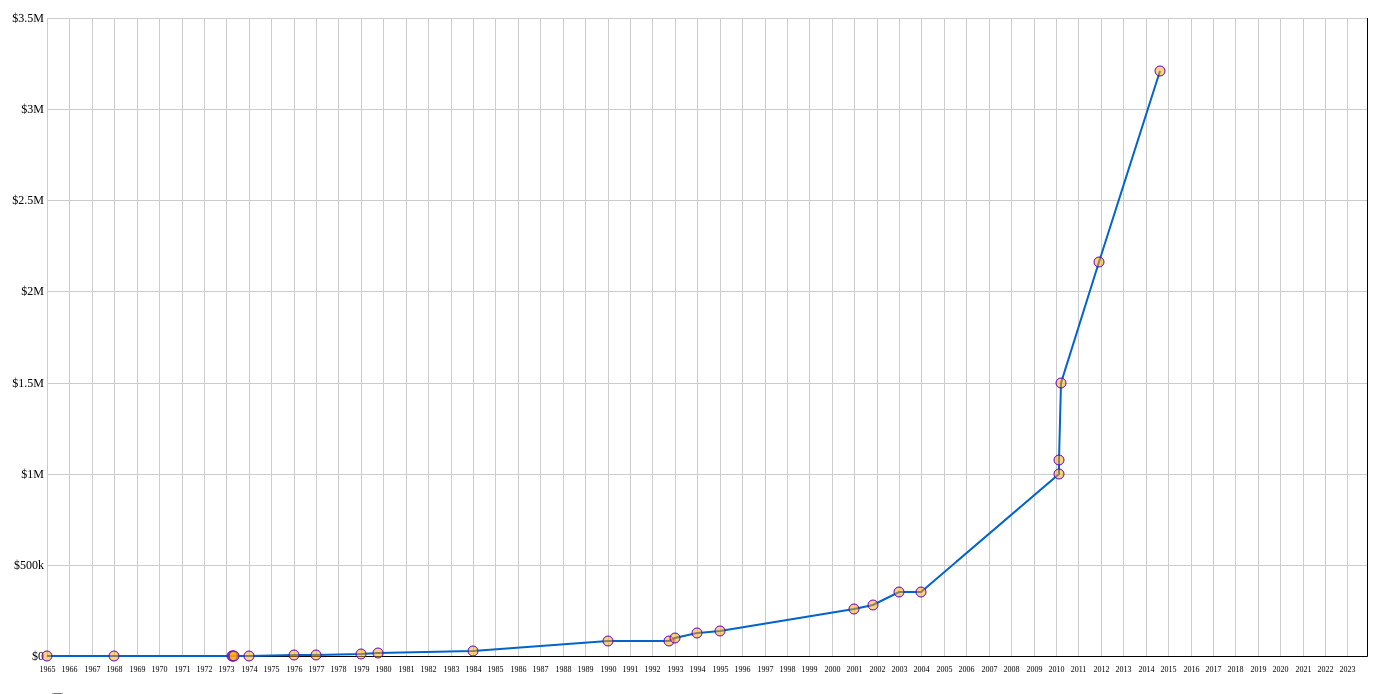
D3 v5 page, settled after 480 driven frames (8 s of simulated time); the page loaded 1 data file(s).


// ── _assets/js/comics.js
const margin = {
  'top': 100,
  'right': 20,
  'bottom': 30,
  'left': 100
};
const width = 1440;
const height = 768;
const yMargin = margin.top + margin.bottom;
const xMargin = margin.right + margin.left;

const svg = d3.select('#target')
  .append('svg')
  .attr('width', width)
  .attr('height', height);

const g = svg.append('g')
  .attr('transform', `translate(${margin.left},${margin.top})`);
const radius = 5;
const parseTime = d3.timeParse('%Y-%m-%d');

const tooltip = d3.select('body')
  .append('div')
  .attr('class', 'tooltip bs-tooltip-right')
  .style('opacity', 0);
tooltip.html(`
  <div class="arrow"></div>
  <div class="tooltip-inner">
  </div>`);
const inflationTooltip = d3.select('body')
  .append('div')
  .attr('class', 'tooltip bs-tooltip-right inflation')
  .style('opacity', 0);
inflationTooltip.html(`
  <div class="arrow"></div>
  <div class="tooltip-inner">
  </div>`);

const list = d3.select('#data')
  .append('ul').attr('class','list-group');

const x = d3.scaleTime()
  .rangeRound([0, width - xMargin]);

const y = d3.scaleLinear()
  .rangeRound([height - yMargin, 0]);


const line = d3.line()
  .x((d)=> {
    return x(d.date);
  })
  .y((d)=> {
    return y(d.price);
  });

const inflationLine = d3.line()
  .x((d)=> {
    return x(d.date);
  })
  .y((d)=> {
    return y(d.inflationAdjustedPrice);
  });

d3.json('data/books.json').then((data) => {
  const sales = data.sales.sort((d1, d2) => moment.utc(d1.date).diff(moment.utc(d2.date)));

  sales.forEach((d) => {
    d.date = parseTime(d.date);
    d.price = parseInt(d.price);
    const year = parseInt(moment(d.date).format('YYYY'));
    d.inflationAdjustedPrice = inflation({'amount': d.price, 'year': year});
  });

  x.domain([
    d3.min(sales, (d) => {
      return moment(d.date).startOf('year').toDate();
    }), moment().toDate()]);
  y.domain([0, d3.max(sales, (d) => {
    return Math.ceil(d.price / 500000) * 500000;
  })]);
  const years = parseInt(moment().format('YYYY')) - parseInt(moment(x.domain()[0]).format('YYYY'));

  let axis = g.append('g')
    .attr('class', 'axis');

  axis.append('g')
    .attr('class', 'y axis')
    .call(d3.axisLeft(y)
      .tickSize(-(width - xMargin)).tickFormat(d3.format('($~s')));
  axis.append('g')
    .attr('class', 'x axis')
    .attr('transform', `translate(0, ${height - yMargin})`)
    .call(d3.axisBottom(x).ticks(years).tickSize(-(height - yMargin)).tickPadding(10));

  let paths = g.append('g')
    .attr('class', 'paths');

  paths.append('path')
    .data([sales])
    .attr('class', 'line nominal')
    .attr('d', line);

  paths.append('path')
    .data([sales])
    .attr('class', 'inflation line')
    .attr('d', inflationLine);

  let dots = g.append('g')
    .attr('class', 'dots');

  dots.selectAll('.dot')
    .data(sales)
    .enter()
    .append('circle')
    .attr('class', 'dot nominal')
    .attr('cx',  (d)=> {
      return x(d.date);
    })
    .attr('cy',  (d)=> {
      return y(d.price);
    })
    .attr('r', radius)
    .on('mouseout', (d)=> {
      tooltip.style('opacity', 0);
    })
    .on('mouseover', (data)=> {
      tooltip.style('opacity', 1);
      tooltip.style('left', (d3.event.pageX + radius) + 'px')
        .style('top', (d3.event.pageY) + 'px');
      tooltip.select('.tooltip-inner')
        .text((d)=> {
          return `${data.title} #${data.issue} ${data.grade}  ${data.price.toLocaleString('us-EN', {style: 'currency', currency: 'USD'})}`;
        });
    });
  dots.selectAll('.inflation dot')
    .data(sales)
    .enter().append('circle')
    .attr('class', 'inflation dot')
    .attr('cx',(d)=> {
      return x(d.date);
    })
    .attr('cy',(d)=> {
      return y(d.inflationAdjustedPrice);
    })
    .attr('r', radius)
    .on('mouseout', ()=> {
      inflationTooltip.style('opacity', 0);
    })
    .on('mouseover', (data)=> {
      inflationTooltip.style('opacity', 1);
      inflationTooltip.style('left', (d3.event.pageX + radius) + 'px')
        .style('top', (d3.event.pageY) + 'px');
      inflationTooltip.select('.tooltip-inner')
        .text(()=> {
          return `${data.title} #${data.issue} ${data.grade}  ${data.inflationAdjustedPrice.toLocaleString('us-EN', {style: 'currency', currency: 'USD'})} (inflation adj.)`;
        });
    });
  list.selectAll('li')
    .data(sales)
    .enter()
    .append('li')
    .attr('class','list-group-item')
    .text((d)=>{
      let soldBy = ' ';
      let soldTo = ' ';
      let note = ' ';
      let date;
      if (d.seller !== '') {
        if (d.seller === 'unknown') {
          soldBy = ' by an unknown seller ';
        } else {
          soldBy = ` sold by ${d.seller} `;
        }
      }
      if (d.buyer !== '') {
        soldTo = ` to ${d.buyer} `;
      }
      if (d.note !== '') {
        note = ` (${d.note}) `;
      }
      if (d.goodDate) {
        date = `in ${moment(d.date).format('MMMM of YYYY')}`;
      } else {
        date = `sometime in ${moment(d.date).format('YYYY')}`;
      }
      return `${d.title} #${d.issue}${note}${soldBy} for ${d.price.toLocaleString('us-EN', {style: 'currency', currency: 'USD'})} (${d.inflationAdjustedPrice.toLocaleString('us-EN', {style: 'currency', currency: 'USD'})})${soldTo} ${date}`;
    });

});

document.getElementById('inflationValue').addEventListener('change', () => {
  document.getElementById('target').classList.toggle('inflation');
});
document.getElementById('nominalValue').addEventListener('change', () => {
  document.getElementById('target').classList.toggle('nominal');
});
// ── _assets/js/inflation.js
//https://inflationdata.com/Inflation/Consumer_Price_Index/HistoricalCPI.aspx?reloaded=true

const data = [{
  "Year": 1913,
  "Jan": 9.8,
  "Feb": 9.8,
  "Mar": 9.8,
  "Apr": 9.8,
  "May": 9.7,
  "Jun": 9.8,
  "Jul": 9.9,
  "Aug": 9.9,
  "Sep": 10,
  "Oct": 10,
  "Nov": 10.1,
  "Dec": 10,
  "Annual": 9.9,
  "HALF1": "",
  "HALF2": ""
},
{
  "Year": 1914,
  "Jan": 10,
  "Feb": 9.9,
  "Mar": 9.9,
  "Apr": 9.8,
  "May": 9.9,
  "Jun": 9.9,
  "Jul": 10,
  "Aug": 10.2,
  "Sep": 10.2,
  "Oct": 10.1,
  "Nov": 10.2,
  "Dec": 10.1,
  "Annual": 10,
  "HALF1": "",
  "HALF2": ""
},
{
  "Year": 1915,
  "Jan": 10.1,
  "Feb": 10,
  "Mar": 9.9,
  "Apr": 10,
  "May": 10.1,
  "Jun": 10.1,
  "Jul": 10.1,
  "Aug": 10.1,
  "Sep": 10.1,
  "Oct": 10.2,
  "Nov": 10.3,
  "Dec": 10.3,
  "Annual": 10.1,
  "HALF1": "",
  "HALF2": ""
},
{
  "Year": 1916,
  "Jan": 10.4,
  "Feb": 10.4,
  "Mar": 10.5,
  "Apr": 10.6,
  "May": 10.7,
  "Jun": 10.8,
  "Jul": 10.8,
  "Aug": 10.9,
  "Sep": 11.1,
  "Oct": 11.3,
  "Nov": 11.5,
  "Dec": 11.6,
  "Annual": 10.9,
  "HALF1": "",
  "HALF2": ""
},
{
  "Year": 1917,
  "Jan": 11.7,
  "Feb": 12,
  "Mar": 12,
  "Apr": 12.6,
  "May": 12.8,
  "Jun": 13,
  "Jul": 12.8,
  "Aug": 13,
  "Sep": 13.3,
  "Oct": 13.5,
  "Nov": 13.5,
  "Dec": 13.7,
  "Annual": 12.8,
  "HALF1": "",
  "HALF2": ""
},
{
  "Year": 1918,
  "Jan": 14,
  "Feb": 14.1,
  "Mar": 14,
  "Apr": 14.2,
  "May": 14.5,
  "Jun": 14.7,
  "Jul": 15.1,
  "Aug": 15.4,
  "Sep": 15.7,
  "Oct": 16,
  "Nov": 16.3,
  "Dec": 16.5,
  "Annual": 15.1,
  "HALF1": "",
  "HALF2": ""
},
{
  "Year": 1919,
  "Jan": 16.5,
  "Feb": 16.2,
  "Mar": 16.4,
  "Apr": 16.7,
  "May": 16.9,
  "Jun": 16.9,
  "Jul": 17.4,
  "Aug": 17.7,
  "Sep": 17.8,
  "Oct": 18.1,
  "Nov": 18.5,
  "Dec": 18.9,
  "Annual": 17.3,
  "HALF1": "",
  "HALF2": ""
},
{
  "Year": 1920,
  "Jan": 19.3,
  "Feb": 19.5,
  "Mar": 19.7,
  "Apr": 20.3,
  "May": 20.6,
  "Jun": 20.9,
  "Jul": 20.8,
  "Aug": 20.3,
  "Sep": 20,
  "Oct": 19.9,
  "Nov": 19.8,
  "Dec": 19.4,
  "Annual": 20,
  "HALF1": "",
  "HALF2": ""
},
{
  "Year": 1921,
  "Jan": 19,
  "Feb": 18.4,
  "Mar": 18.3,
  "Apr": 18.1,
  "May": 17.7,
  "Jun": 17.6,
  "Jul": 17.7,
  "Aug": 17.7,
  "Sep": 17.5,
  "Oct": 17.5,
  "Nov": 17.4,
  "Dec": 17.3,
  "Annual": 17.9,
  "HALF1": "",
  "HALF2": ""
},
{
  "Year": 1922,
  "Jan": 16.9,
  "Feb": 16.9,
  "Mar": 16.7,
  "Apr": 16.7,
  "May": 16.7,
  "Jun": 16.7,
  "Jul": 16.8,
  "Aug": 16.6,
  "Sep": 16.6,
  "Oct": 16.7,
  "Nov": 16.8,
  "Dec": 16.9,
  "Annual": 16.8,
  "HALF1": "",
  "HALF2": ""
},
{
  "Year": 1923,
  "Jan": 16.8,
  "Feb": 16.8,
  "Mar": 16.8,
  "Apr": 16.9,
  "May": 16.9,
  "Jun": 17,
  "Jul": 17.2,
  "Aug": 17.1,
  "Sep": 17.2,
  "Oct": 17.3,
  "Nov": 17.3,
  "Dec": 17.3,
  "Annual": 17.1,
  "HALF1": "",
  "HALF2": ""
},
{
  "Year": 1924,
  "Jan": 17.3,
  "Feb": 17.2,
  "Mar": 17.1,
  "Apr": 17,
  "May": 17,
  "Jun": 17,
  "Jul": 17.1,
  "Aug": 17,
  "Sep": 17.1,
  "Oct": 17.2,
  "Nov": 17.2,
  "Dec": 17.3,
  "Annual": 17.1,
  "HALF1": "",
  "HALF2": ""
},
{
  "Year": 1925,
  "Jan": 17.3,
  "Feb": 17.2,
  "Mar": 17.3,
  "Apr": 17.2,
  "May": 17.3,
  "Jun": 17.5,
  "Jul": 17.7,
  "Aug": 17.7,
  "Sep": 17.7,
  "Oct": 17.7,
  "Nov": 18,
  "Dec": 17.9,
  "Annual": 17.5,
  "HALF1": "",
  "HALF2": ""
},
{
  "Year": 1926,
  "Jan": 17.9,
  "Feb": 17.9,
  "Mar": 17.8,
  "Apr": 17.9,
  "May": 17.8,
  "Jun": 17.7,
  "Jul": 17.5,
  "Aug": 17.4,
  "Sep": 17.5,
  "Oct": 17.6,
  "Nov": 17.7,
  "Dec": 17.7,
  "Annual": 17.7,
  "HALF1": "",
  "HALF2": ""
},
{
  "Year": 1927,
  "Jan": 17.5,
  "Feb": 17.4,
  "Mar": 17.3,
  "Apr": 17.3,
  "May": 17.4,
  "Jun": 17.6,
  "Jul": 17.3,
  "Aug": 17.2,
  "Sep": 17.3,
  "Oct": 17.4,
  "Nov": 17.3,
  "Dec": 17.3,
  "Annual": 17.4,
  "HALF1": "",
  "HALF2": ""
},
{
  "Year": 1928,
  "Jan": 17.3,
  "Feb": 17.1,
  "Mar": 17.1,
  "Apr": 17.1,
  "May": 17.2,
  "Jun": 17.1,
  "Jul": 17.1,
  "Aug": 17.1,
  "Sep": 17.3,
  "Oct": 17.2,
  "Nov": 17.2,
  "Dec": 17.1,
  "Annual": 17.1,
  "HALF1": "",
  "HALF2": ""
},
{
  "Year": 1929,
  "Jan": 17.1,
  "Feb": 17.1,
  "Mar": 17,
  "Apr": 16.9,
  "May": 17,
  "Jun": 17.1,
  "Jul": 17.3,
  "Aug": 17.3,
  "Sep": 17.3,
  "Oct": 17.3,
  "Nov": 17.3,
  "Dec": 17.2,
  "Annual": 17.1,
  "HALF1": "",
  "HALF2": ""
},
{
  "Year": 1930,
  "Jan": 17.1,
  "Feb": 17,
  "Mar": 16.9,
  "Apr": 17,
  "May": 16.9,
  "Jun": 16.8,
  "Jul": 16.6,
  "Aug": 16.5,
  "Sep": 16.6,
  "Oct": 16.5,
  "Nov": 16.4,
  "Dec": 16.1,
  "Annual": 16.7,
  "HALF1": "",
  "HALF2": ""
},
{
  "Year": 1931,
  "Jan": 15.9,
  "Feb": 15.7,
  "Mar": 15.6,
  "Apr": 15.5,
  "May": 15.3,
  "Jun": 15.1,
  "Jul": 15.1,
  "Aug": 15.1,
  "Sep": 15,
  "Oct": 14.9,
  "Nov": 14.7,
  "Dec": 14.6,
  "Annual": 15.2,
  "HALF1": "",
  "HALF2": ""
},
{
  "Year": 1932,
  "Jan": 14.3,
  "Feb": 14.1,
  "Mar": 14,
  "Apr": 13.9,
  "May": 13.7,
  "Jun": 13.6,
  "Jul": 13.6,
  "Aug": 13.5,
  "Sep": 13.4,
  "Oct": 13.3,
  "Nov": 13.2,
  "Dec": 13.1,
  "Annual": 13.7,
  "HALF1": "",
  "HALF2": ""
},
{
  "Year": 1933,
  "Jan": 12.9,
  "Feb": 12.7,
  "Mar": 12.6,
  "Apr": 12.6,
  "May": 12.6,
  "Jun": 12.7,
  "Jul": 13.1,
  "Aug": 13.2,
  "Sep": 13.2,
  "Oct": 13.2,
  "Nov": 13.2,
  "Dec": 13.2,
  "Annual": 13,
  "HALF1": "",
  "HALF2": ""
},
{
  "Year": 1934,
  "Jan": 13.2,
  "Feb": 13.3,
  "Mar": 13.3,
  "Apr": 13.3,
  "May": 13.3,
  "Jun": 13.4,
  "Jul": 13.4,
  "Aug": 13.4,
  "Sep": 13.6,
  "Oct": 13.5,
  "Nov": 13.5,
  "Dec": 13.4,
  "Annual": 13.4,
  "HALF1": "",
  "HALF2": ""
},
{
  "Year": 1935,
  "Jan": 13.6,
  "Feb": 13.7,
  "Mar": 13.7,
  "Apr": 13.8,
  "May": 13.8,
  "Jun": 13.7,
  "Jul": 13.7,
  "Aug": 13.7,
  "Sep": 13.7,
  "Oct": 13.7,
  "Nov": 13.8,
  "Dec": 13.8,
  "Annual": 13.7,
  "HALF1": "",
  "HALF2": ""
},
{
  "Year": 1936,
  "Jan": 13.8,
  "Feb": 13.8,
  "Mar": 13.7,
  "Apr": 13.7,
  "May": 13.7,
  "Jun": 13.8,
  "Jul": 13.9,
  "Aug": 14,
  "Sep": 14,
  "Oct": 14,
  "Nov": 14,
  "Dec": 14,
  "Annual": 13.9,
  "HALF1": "",
  "HALF2": ""
},
{
  "Year": 1937,
  "Jan": 14.1,
  "Feb": 14.1,
  "Mar": 14.2,
  "Apr": 14.3,
  "May": 14.4,
  "Jun": 14.4,
  "Jul": 14.5,
  "Aug": 14.5,
  "Sep": 14.6,
  "Oct": 14.6,
  "Nov": 14.5,
  "Dec": 14.4,
  "Annual": 14.4,
  "HALF1": "",
  "HALF2": ""
},
{
  "Year": 1938,
  "Jan": 14.2,
  "Feb": 14.1,
  "Mar": 14.1,
  "Apr": 14.2,
  "May": 14.1,
  "Jun": 14.1,
  "Jul": 14.1,
  "Aug": 14.1,
  "Sep": 14.1,
  "Oct": 14,
  "Nov": 14,
  "Dec": 14,
  "Annual": 14.1,
  "HALF1": "",
  "HALF2": ""
},
{
  "Year": 1939,
  "Jan": 14,
  "Feb": 13.9,
  "Mar": 13.9,
  "Apr": 13.8,
  "May": 13.8,
  "Jun": 13.8,
  "Jul": 13.8,
  "Aug": 13.8,
  "Sep": 14.1,
  "Oct": 14,
  "Nov": 14,
  "Dec": 14,
  "Annual": 13.9,
  "HALF1": "",
  "HALF2": ""
},
{
  "Year": 1940,
  "Jan": 13.9,
  "Feb": 14,
  "Mar": 14,
  "Apr": 14,
  "May": 14,
  "Jun": 14.1,
  "Jul": 14,
  "Aug": 14,
  "Sep": 14,
  "Oct": 14,
  "Nov": 14,
  "Dec": 14.1,
  "Annual": 14,
  "HALF1": "",
  "HALF2": ""
},
{
  "Year": 1941,
  "Jan": 14.1,
  "Feb": 14.1,
  "Mar": 14.2,
  "Apr": 14.3,
  "May": 14.4,
  "Jun": 14.7,
  "Jul": 14.7,
  "Aug": 14.9,
  "Sep": 15.1,
  "Oct": 15.3,
  "Nov": 15.4,
  "Dec": 15.5,
  "Annual": 14.7,
  "HALF1": "",
  "HALF2": ""
},
{
  "Year": 1942,
  "Jan": 15.7,
  "Feb": 15.8,
  "Mar": 16,
  "Apr": 16.1,
  "May": 16.3,
  "Jun": 16.3,
  "Jul": 16.4,
  "Aug": 16.5,
  "Sep": 16.5,
  "Oct": 16.7,
  "Nov": 16.8,
  "Dec": 16.9,
  "Annual": 16.3,
  "HALF1": "",
  "HALF2": ""
},
{
  "Year": 1943,
  "Jan": 16.9,
  "Feb": 16.9,
  "Mar": 17.2,
  "Apr": 17.4,
  "May": 17.5,
  "Jun": 17.5,
  "Jul": 17.4,
  "Aug": 17.3,
  "Sep": 17.4,
  "Oct": 17.4,
  "Nov": 17.4,
  "Dec": 17.4,
  "Annual": 17.3,
  "HALF1": "",
  "HALF2": ""
},
{
  "Year": 1944,
  "Jan": 17.4,
  "Feb": 17.4,
  "Mar": 17.4,
  "Apr": 17.5,
  "May": 17.5,
  "Jun": 17.6,
  "Jul": 17.7,
  "Aug": 17.7,
  "Sep": 17.7,
  "Oct": 17.7,
  "Nov": 17.7,
  "Dec": 17.8,
  "Annual": 17.6,
  "HALF1": "",
  "HALF2": ""
},
{
  "Year": 1945,
  "Jan": 17.8,
  "Feb": 17.8,
  "Mar": 17.8,
  "Apr": 17.8,
  "May": 17.9,
  "Jun": 18.1,
  "Jul": 18.1,
  "Aug": 18.1,
  "Sep": 18.1,
  "Oct": 18.1,
  "Nov": 18.1,
  "Dec": 18.2,
  "Annual": 18,
  "HALF1": "",
  "HALF2": ""
},
{
  "Year": 1946,
  "Jan": 18.2,
  "Feb": 18.1,
  "Mar": 18.3,
  "Apr": 18.4,
  "May": 18.5,
  "Jun": 18.7,
  "Jul": 19.8,
  "Aug": 20.2,
  "Sep": 20.4,
  "Oct": 20.8,
  "Nov": 21.3,
  "Dec": 21.5,
  "Annual": 19.5,
  "HALF1": "",
  "HALF2": ""
},
{
  "Year": 1947,
  "Jan": 21.5,
  "Feb": 21.5,
  "Mar": 21.9,
  "Apr": 21.9,
  "May": 21.9,
  "Jun": 22,
  "Jul": 22.2,
  "Aug": 22.5,
  "Sep": 23,
  "Oct": 23,
  "Nov": 23.1,
  "Dec": 23.4,
  "Annual": 22.3,
  "HALF1": "",
  "HALF2": ""
},
{
  "Year": 1948,
  "Jan": 23.7,
  "Feb": 23.5,
  "Mar": 23.4,
  "Apr": 23.8,
  "May": 23.9,
  "Jun": 24.1,
  "Jul": 24.4,
  "Aug": 24.5,
  "Sep": 24.5,
  "Oct": 24.4,
  "Nov": 24.2,
  "Dec": 24.1,
  "Annual": 24.1,
  "HALF1": "",
  "HALF2": ""
},
{
  "Year": 1949,
  "Jan": 24,
  "Feb": 23.8,
  "Mar": 23.8,
  "Apr": 23.9,
  "May": 23.8,
  "Jun": 23.9,
  "Jul": 23.7,
  "Aug": 23.8,
  "Sep": 23.9,
  "Oct": 23.7,
  "Nov": 23.8,
  "Dec": 23.6,
  "Annual": 23.8,
  "HALF1": "",
  "HALF2": ""
},
{
  "Year": 1950,
  "Jan": 23.5,
  "Feb": 23.5,
  "Mar": 23.6,
  "Apr": 23.6,
  "May": 23.7,
  "Jun": 23.8,
  "Jul": 24.1,
  "Aug": 24.3,
  "Sep": 24.4,
  "Oct": 24.6,
  "Nov": 24.7,
  "Dec": 25,
  "Annual": 24.1,
  "HALF1": "",
  "HALF2": ""
},
{
  "Year": 1951,
  "Jan": 25.4,
  "Feb": 25.7,
  "Mar": 25.8,
  "Apr": 25.8,
  "May": 25.9,
  "Jun": 25.9,
  "Jul": 25.9,
  "Aug": 25.9,
  "Sep": 26.1,
  "Oct": 26.2,
  "Nov": 26.4,
  "Dec": 26.5,
  "Annual": 26,
  "HALF1": "",
  "HALF2": ""
},
{
  "Year": 1952,
  "Jan": 26.5,
  "Feb": 26.3,
  "Mar": 26.3,
  "Apr": 26.4,
  "May": 26.4,
  "Jun": 26.5,
  "Jul": 26.7,
  "Aug": 26.7,
  "Sep": 26.7,
  "Oct": 26.7,
  "Nov": 26.7,
  "Dec": 26.7,
  "Annual": 26.5,
  "HALF1": "",
  "HALF2": ""
},
{
  "Year": 1953,
  "Jan": 26.6,
  "Feb": 26.5,
  "Mar": 26.6,
  "Apr": 26.6,
  "May": 26.7,
  "Jun": 26.8,
  "Jul": 26.8,
  "Aug": 26.9,
  "Sep": 26.9,
  "Oct": 27,
  "Nov": 26.9,
  "Dec": 26.9,
  "Annual": 26.7,
  "HALF1": "",
  "HALF2": ""
},
{
  "Year": 1954,
  "Jan": 26.9,
  "Feb": 26.9,
  "Mar": 26.9,
  "Apr": 26.8,
  "May": 26.9,
  "Jun": 26.9,
  "Jul": 26.9,
  "Aug": 26.9,
  "Sep": 26.8,
  "Oct": 26.8,
  "Nov": 26.8,
  "Dec": 26.7,
  "Annual": 26.9,
  "HALF1": "",
  "HALF2": ""
},
{
  "Year": 1955,
  "Jan": 26.7,
  "Feb": 26.7,
  "Mar": 26.7,
  "Apr": 26.7,
  "May": 26.7,
  "Jun": 26.7,
  "Jul": 26.8,
  "Aug": 26.8,
  "Sep": 26.9,
  "Oct": 26.9,
  "Nov": 26.9,
  "Dec": 26.8,
  "Annual": 26.8,
  "HALF1": "",
  "HALF2": ""
},
{
  "Year": 1956,
  "Jan": 26.8,
  "Feb": 26.8,
  "Mar": 26.8,
  "Apr": 26.9,
  "May": 27,
  "Jun": 27.2,
  "Jul": 27.4,
  "Aug": 27.3,
  "Sep": 27.4,
  "Oct": 27.5,
  "Nov": 27.5,
  "Dec": 27.6,
  "Annual": 27.2,
  "HALF1": "",
  "HALF2": ""
},
{
  "Year": 1957,
  "Jan": 27.6,
  "Feb": 27.7,
  "Mar": 27.8,
  "Apr": 27.9,
  "May": 28,
  "Jun": 28.1,
  "Jul": 28.3,
  "Aug": 28.3,
  "Sep": 28.3,
  "Oct": 28.3,
  "Nov": 28.4,
  "Dec": 28.4,
  "Annual": 28.1,
  "HALF1": "",
  "HALF2": ""
},
{
  "Year": 1958,
  "Jan": 28.6,
  "Feb": 28.6,
  "Mar": 28.8,
  "Apr": 28.9,
  "May": 28.9,
  "Jun": 28.9,
  "Jul": 29,
  "Aug": 28.9,
  "Sep": 28.9,
  "Oct": 28.9,
  "Nov": 29,
  "Dec": 28.9,
  "Annual": 28.9,
  "HALF1": "",
  "HALF2": ""
},
{
  "Year": 1959,
  "Jan": 29,
  "Feb": 28.9,
  "Mar": 28.9,
  "Apr": 29,
  "May": 29,
  "Jun": 29.1,
  "Jul": 29.2,
  "Aug": 29.2,
  "Sep": 29.3,
  "Oct": 29.4,
  "Nov": 29.4,
  "Dec": 29.4,
  "Annual": 29.1,
  "HALF1": "",
  "HALF2": ""
},
{
  "Year": 1960,
  "Jan": 29.3,
  "Feb": 29.4,
  "Mar": 29.4,
  "Apr": 29.5,
  "May": 29.5,
  "Jun": 29.6,
  "Jul": 29.6,
  "Aug": 29.6,
  "Sep": 29.6,
  "Oct": 29.8,
  "Nov": 29.8,
  "Dec": 29.8,
  "Annual": 29.6,
  "HALF1": "",
  "HALF2": ""
},
{
  "Year": 1961,
  "Jan": 29.8,
  "Feb": 29.8,
  "Mar": 29.8,
  "Apr": 29.8,
  "May": 29.8,
  "Jun": 29.8,
  "Jul": 30,
  "Aug": 29.9,
  "Sep": 30,
  "Oct": 30,
  "Nov": 30,
  "Dec": 30,
  "Annual": 29.9,
  "HALF1": "",
  "HALF2": ""
},
{
  "Year": 1962,
  "Jan": 30,
  "Feb": 30.1,
  "Mar": 30.1,
  "Apr": 30.2,
  "May": 30.2,
  "Jun": 30.2,
  "Jul": 30.3,
  "Aug": 30.3,
  "Sep": 30.4,
  "Oct": 30.4,
  "Nov": 30.4,
  "Dec": 30.4,
  "Annual": 30.2,
  "HALF1": "",
  "HALF2": ""
},
{
  "Year": 1963,
  "Jan": 30.4,
  "Feb": 30.4,
  "Mar": 30.5,
  "Apr": 30.5,
  "May": 30.5,
  "Jun": 30.6,
  "Jul": 30.7,
  "Aug": 30.7,
  "Sep": 30.7,
  "Oct": 30.8,
  "Nov": 30.8,
  "Dec": 30.9,
  "Annual": 30.6,
  "HALF1": "",
  "HALF2": ""
},
{
  "Year": 1964,
  "Jan": 30.9,
  "Feb": 30.9,
  "Mar": 30.9,
  "Apr": 30.9,
  "May": 30.9,
  "Jun": 31,
  "Jul": 31.1,
  "Aug": 31,
  "Sep": 31.1,
  "Oct": 31.1,
  "Nov": 31.2,
  "Dec": 31.2,
  "Annual": 31,
  "HALF1": "",
  "HALF2": ""
},
{
  "Year": 1965,
  "Jan": 31.2,
  "Feb": 31.2,
  "Mar": 31.3,
  "Apr": 31.4,
  "May": 31.4,
  "Jun": 31.6,
  "Jul": 31.6,
  "Aug": 31.6,
  "Sep": 31.6,
  "Oct": 31.7,
  "Nov": 31.7,
  "Dec": 31.8,
  "Annual": 31.5,
  "HALF1": "",
  "HALF2": ""
},
{
  "Year": 1966,
  "Jan": 31.8,
  "Feb": 32,
  "Mar": 32.1,
  "Apr": 32.3,
  "May": 32.3,
  "Jun": 32.4,
  "Jul": 32.5,
  "Aug": 32.7,
  "Sep": 32.7,
  "Oct": 32.9,
  "Nov": 32.9,
  "Dec": 32.9,
  "Annual": 32.4,
  "HALF1": "",
  "HALF2": ""
},
{
  "Year": 1967,
  "Jan": 32.9,
  "Feb": 32.9,
  "Mar": 33,
  "Apr": 33.1,
  "May": 33.2,
  "Jun": 33.3,
  "Jul": 33.4,
  "Aug": 33.5,
  "Sep": 33.6,
  "Oct": 33.7,
  "Nov": 33.8,
  "Dec": 33.9,
  "Annual": 33.4,
  "HALF1": "",
  "HALF2": ""
},
{
  "Year": 1968,
  "Jan": 34.1,
  "Feb": 34.2,
  "Mar": 34.3,
  "Apr": 34.4,
  "May": 34.5,
  "Jun": 34.7,
  "Jul": 34.9,
  "Aug": 35,
  "Sep": 35.1,
  "Oct": 35.3,
  "Nov": 35.4,
  "Dec": 35.5,
  "Annual": 34.8,
  "HALF1": "",
  "HALF2": ""
},
{
  "Year": 1969,
  "Jan": 35.6,
  "Feb": 35.8,
  "Mar": 36.1,
  "Apr": 36.3,
  "May": 36.4,
  "Jun": 36.6,
  "Jul": 36.8,
  "Aug": 37,
  "Sep": 37.1,
  "Oct": 37.3,
  "Nov": 37.5,
  "Dec": 37.7,
  "Annual": 36.7,
  "HALF1": "",
  "HALF2": ""
},
{
  "Year": 1970,
  "Jan": 37.8,
  "Feb": 38,
  "Mar": 38.2,
  "Apr": 38.5,
  "May": 38.6,
  "Jun": 38.8,
  "Jul": 39,
  "Aug": 39,
  "Sep": 39.2,
  "Oct": 39.4,
  "Nov": 39.6,
  "Dec": 39.8,
  "Annual": 38.8,
  "HALF1": "",
  "HALF2": ""
},
{
  "Year": 1971,
  "Jan": 39.8,
  "Feb": 39.9,
  "Mar": 40,
  "Apr": 40.1,
  "May": 40.3,
  "Jun": 40.6,
  "Jul": 40.7,
  "Aug": 40.8,
  "Sep": 40.8,
  "Oct": 40.9,
  "Nov": 40.9,
  "Dec": 41.1,
  "Annual": 40.5,
  "HALF1": "",
  "HALF2": ""
},
{
  "Year": 1972,
  "Jan": 41.1,
  "Feb": 41.3,
  "Mar": 41.4,
  "Apr": 41.5,
  "May": 41.6,
  "Jun": 41.7,
  "Jul": 41.9,
  "Aug": 42,
  "Sep": 42.1,
  "Oct": 42.3,
  "Nov": 42.4,
  "Dec": 42.5,
  "Annual": 41.8,
  "HALF1": "",
  "HALF2": ""
},
{
  "Year": 1973,
  "Jan": 42.6,
  "Feb": 42.9,
  "Mar": 43.3,
  "Apr": 43.6,
  "May": 43.9,
  "Jun": 44.2,
  "Jul": 44.3,
  "Aug": 45.1,
  "Sep": 45.2,
  "Oct": 45.6,
  "Nov": 45.9,
  "Dec": 46.2,
  "Annual": 44.4,
  "HALF1": "",
  "HALF2": ""
},
{
  "Year": 1974,
  "Jan": 46.6,
  "Feb": 47.2,
  "Mar": 47.8,
  "Apr": 48,
  "May": 48.6,
  "Jun": 49,
  "Jul": 49.4,
  "Aug": 50,
  "Sep": 50.6,
  "Oct": 51.1,
  "Nov": 51.5,
  "Dec": 51.9,
  "Annual": 49.3,
  "HALF1": "",
  "HALF2": ""
},
{
  "Year": 1975,
  "Jan": 52.1,
  "Feb": 52.5,
  "Mar": 52.7,
  "Apr": 52.9,
  "May": 53.2,
  "Jun": 53.6,
  "Jul": 54.2,
  "Aug": 54.3,
  "Sep": 54.6,
  "Oct": 54.9,
  "Nov": 55.3,
  "Dec": 55.5,
  "Annual": 53.8,
  "HALF1": "",
  "HALF2": ""
},
{
  "Year": 1976,
  "Jan": 55.6,
  "Feb": 55.8,
  "Mar": 55.9,
  "Apr": 56.1,
  "May": 56.5,
  "Jun": 56.8,
  "Jul": 57.1,
  "Aug": 57.4,
  "Sep": 57.6,
  "Oct": 57.9,
  "Nov": 58,
  "Dec": 58.2,
  "Annual": 56.9,
  "HALF1": "",
  "HALF2": ""
},
{
  "Year": 1977,
  "Jan": 58.5,
  "Feb": 59.1,
  "Mar": 59.5,
  "Apr": 60,
  "May": 60.3,
  "Jun": 60.7,
  "Jul": 61,
  "Aug": 61.2,
  "Sep": 61.4,
  "Oct": 61.6,
  "Nov": 61.9,
  "Dec": 62.1,
  "Annual": 60.6,
  "HALF1": "",
  "HALF2": ""
},
{
  "Year": 1978,
  "Jan": 62.5,
  "Feb": 62.9,
  "Mar": 63.4,
  "Apr": 63.9,
  "May": 64.5,
  "Jun": 65.2,
  "Jul": 65.7,
  "Aug": 66,
  "Sep": 66.5,
  "Oct": 67.1,
  "Nov": 67.4,
  "Dec": 67.7,
  "Annual": 65.2,
  "HALF1": "",
  "HALF2": ""
},
{
  "Year": 1979,
  "Jan": 68.3,
  "Feb": 69.1,
  "Mar": 69.8,
  "Apr": 70.6,
  "May": 71.5,
  "Jun": 72.3,
  "Jul": 73.1,
  "Aug": 73.8,
  "Sep": 74.6,
  "Oct": 75.2,
  "Nov": 75.9,
  "Dec": 76.7,
  "Annual": 72.6,
  "HALF1": "",
  "HALF2": ""
},
{
  "Year": 1980,
  "Jan": 77.8,
  "Feb": 78.9,
  "Mar": 80.1,
  "Apr": 81,
  "May": 81.8,
  "Jun": 82.7,
  "Jul": 82.7,
  "Aug": 83.3,
  "Sep": 84,
  "Oct": 84.8,
  "Nov": 85.5,
  "Dec": 86.3,
  "Annual": 82.4,
  "HALF1": "",
  "HALF2": ""
},
{
  "Year": 1981,
  "Jan": 87,
  "Feb": 87.9,
  "Mar": 88.5,
  "Apr": 89.1,
  "May": 89.8,
  "Jun": 90.6,
  "Jul": 91.6,
  "Aug": 92.3,
  "Sep": 93.2,
  "Oct": 93.4,
  "Nov": 93.7,
  "Dec": 94,
  "Annual": 90.9,
  "HALF1": "",
  "HALF2": ""
},
{
  "Year": 1982,
  "Jan": 94.3,
  "Feb": 94.6,
  "Mar": 94.5,
  "Apr": 94.9,
  "May": 95.8,
  "Jun": 97,
  "Jul": 97.5,
  "Aug": 97.7,
  "Sep": 97.9,
  "Oct": 98.2,
  "Nov": 98,
  "Dec": 97.6,
  "Annual": 96.5,
  "HALF1": "",
  "HALF2": ""
},
{
  "Year": 1983,
  "Jan": 97.8,
  "Feb": 97.9,
  "Mar": 97.9,
  "Apr": 98.6,
  "May": 99.2,
  "Jun": 99.5,
  "Jul": 99.9,
  "Aug": 100.2,
  "Sep": 100.7,
  "Oct": 101,
  "Nov": 101.2,
  "Dec": 101.3,
  "Annual": 99.6,
  "HALF1": "",
  "HALF2": ""
},
{
  "Year": 1984,
  "Jan": 101.9,
  "Feb": 102.4,
  "Mar": 102.6,
  "Apr": 103.1,
  "May": 103.4,
  "Jun": 103.7,
  "Jul": 104.1,
  "Aug": 104.5,
  "Sep": 105,
  "Oct": 105.3,
  "Nov": 105.3,
  "Dec": 105.3,
  "Annual": 103.9,
  "HALF1": 102.9,
  "HALF2": 104.9
},
{
  "Year": 1985,
  "Jan": 105.5,
  "Feb": 106,
  "Mar": 106.4,
  "Apr": 106.9,
  "May": 107.3,
  "Jun": 107.6,
  "Jul": 107.8,
  "Aug": 108,
  "Sep": 108.3,
  "Oct": 108.7,
  "Nov": 109,
  "Dec": 109.3,
  "Annual": 107.6,
  "HALF1": 106.6,
  "HALF2": 108.5
},
{
  "Year": 1986,
  "Jan": 109.6,
  "Feb": 109.3,
  "Mar": 108.8,
  "Apr": 108.6,
  "May": 108.9,
  "Jun": 109.5,
  "Jul": 109.5,
  "Aug": 109.7,
  "Sep": 110.2,
  "Oct": 110.3,
  "Nov": 110.4,
  "Dec": 110.5,
  "Annual": 109.6,
  "HALF1": 109.1,
  "HALF2": 110.1
},
{
  "Year": 1987,
  "Jan": 111.2,
  "Feb": 111.6,
  "Mar": 112.1,
  "Apr": 112.7,
  "May": 113.1,
  "Jun": 113.5,
  "Jul": 113.8,
  "Aug": 114.4,
  "Sep": 115,
  "Oct": 115.3,
  "Nov": 115.4,
  "Dec": 115.4,
  "Annual": 113.6,
  "HALF1": 112.4,
  "HALF2": 114.9
},
{
  "Year": 1988,
  "Jan": 115.7,
  "Feb": 116,
  "Mar": 116.5,
  "Apr": 117.1,
  "May": 117.5,
  "Jun": 118,
  "Jul": 118.5,
  "Aug": 119,
  "Sep": 119.8,
  "Oct": 120.2,
  "Nov": 120.3,
  "Dec": 120.5,
  "Annual": 118.3,
  "HALF1": 116.8,
  "HALF2": 119.7
},
{
  "Year": 1989,
  "Jan": 121.1,
  "Feb": 121.6,
  "Mar": 122.3,
  "Apr": 123.1,
  "May": 123.8,
  "Jun": 124.1,
  "Jul": 124.4,
  "Aug": 124.6,
  "Sep": 125,
  "Oct": 125.6,
  "Nov": 125.9,
  "Dec": 126.1,
  "Annual": 124,
  "HALF1": 122.7,
  "HALF2": 125.3
},
{
  "Year": 1990,
  "Jan": 127.4,
  "Feb": 128,
  "Mar": 128.7,
  "Apr": 128.9,
  "May": 129.2,
  "Jun": 129.9,
  "Jul": 130.4,
  "Aug": 131.6,
  "Sep": 132.7,
  "Oct": 133.5,
  "Nov": 133.8,
  "Dec": 133.8,
  "Annual": 130.7,
  "HALF1": 128.7,
  "HALF2": 132.6
},
{
  "Year": 1991,
  "Jan": 134.6,
  "Feb": 134.8,
  "Mar": 135,
  "Apr": 135.2,
  "May": 135.6,
  "Jun": 136,
  "Jul": 136.2,
  "Aug": 136.6,
  "Sep": 137.2,
  "Oct": 137.4,
  "Nov": 137.8,
  "Dec": 137.9,
  "Annual": 136.2,
  "HALF1": 135.2,
  "HALF2": 137.2
},
{
  "Year": 1992,
  "Jan": 138.1,
  "Feb": 138.6,
  "Mar": 139.3,
  "Apr": 139.5,
  "May": 139.7,
  "Jun": 140.2,
  "Jul": 140.5,
  "Aug": 140.9,
  "Sep": 141.3,
  "Oct": 141.8,
  "Nov": 142,
  "Dec": 141.9,
  "Annual": 140.3,
  "HALF1": 139.2,
  "HALF2": 141.4
},
{
  "Year": 1993,
  "Jan": 142.6,
  "Feb": 143.1,
  "Mar": 143.6,
  "Apr": 144,
  "May": 144.2,
  "Jun": 144.4,
  "Jul": 144.4,
  "Aug": 144.8,
  "Sep": 145.1,
  "Oct": 145.7,
  "Nov": 145.8,
  "Dec": 145.8,
  "Annual": 144.5,
  "HALF1": 143.7,
  "HALF2": 145.3
},
{
  "Year": 1994,
  "Jan": 146.2,
  "Feb": 146.7,
  "Mar": 147.2,
  "Apr": 147.4,
  "May": 147.5,
  "Jun": 148,
  "Jul": 148.4,
  "Aug": 149,
  "Sep": 149.4,
  "Oct": 149.5,
  "Nov": 149.7,
  "Dec": 149.7,
  "Annual": 148.2,
  "HALF1": 147.2,
  "HALF2": 149.3
},
{
  "Year": 1995,
  "Jan": 150.3,
  "Feb": 150.9,
  "Mar": 151.4,
  "Apr": 151.9,
  "May": 152.2,
  "Jun": 152.5,
  "Jul": 152.5,
  "Aug": 152.9,
  "Sep": 153.2,
  "Oct": 153.7,
  "Nov": 153.6,
  "Dec": 153.5,
  "Annual": 152.4,
  "HALF1": 151.5,
  "HALF2": 153.2
},
{
  "Year": 1996,
  "Jan": 154.4,
  "Feb": 154.9,
  "Mar": 155.7,
  "Apr": 156.3,
  "May": 156.6,
  "Jun": 156.7,
  "Jul": 157,
  "Aug": 157.3,
  "Sep": 157.8,
  "Oct": 158.3,
  "Nov": 158.6,
  "Dec": 158.6,
  "Annual": 156.9,
  "HALF1": 155.8,
  "HALF2": 157.9
},
{
  "Year": 1997,
  "Jan": 159.1,
  "Feb": 159.6,
  "Mar": 160,
  "Apr": 160.2,
  "May": 160.1,
  "Jun": 160.3,
  "Jul": 160.5,
  "Aug": 160.8,
  "Sep": 161.2,
  "Oct": 161.6,
  "Nov": 161.5,
  "Dec": 161.3,
  "Annual": 160.5,
  "HALF1": 159.9,
  "HALF2": 161.2
},
{
  "Year": 1998,
  "Jan": 161.6,
  "Feb": 161.9,
  "Mar": 162.2,
  "Apr": 162.5,
  "May": 162.8,
  "Jun": 163,
  "Jul": 163.2,
  "Aug": 163.4,
  "Sep": 163.6,
  "Oct": 164,
  "Nov": 164,
  "Dec": 163.9,
  "Annual": 163,
  "HALF1": 162.3,
  "HALF2": 163.7
},
{
  "Year": 1999,
  "Jan": 164.3,
  "Feb": 164.5,
  "Mar": 165,
  "Apr": 166.2,
  "May": 166.2,
  "Jun": 166.2,
  "Jul": 166.7,
  "Aug": 167.1,
  "Sep": 167.9,
  "Oct": 168.2,
  "Nov": 168.3,
  "Dec": 168.3,
  "Annual": 166.6,
  "HALF1": 165.4,
  "HALF2": 167.8
},
{
  "Year": 2000,
  "Jan": 168.8,
  "Feb": 169.8,
  "Mar": 171.2,
  "Apr": 171.3,
  "May": 171.5,
  "Jun": 172.4,
  "Jul": 172.8,
  "Aug": 172.8,
  "Sep": 173.7,
  "Oct": 174,
  "Nov": 174.1,
  "Dec": 174,
  "Annual": 172.2,
  "HALF1": 170.8,
  "HALF2": 173.6
},
{
  "Year": 2001,
  "Jan": 175.1,
  "Feb": 175.8,
  "Mar": 176.2,
  "Apr": 176.9,
  "May": 177.7,
  "Jun": 178,
  "Jul": 177.5,
  "Aug": 177.5,
  "Sep": 178.3,
  "Oct": 177.7,
  "Nov": 177.4,
  "Dec": 176.7,
  "Annual": 177.1,
  "HALF1": 176.6,
  "HALF2": 177.5
},
{
  "Year": 2002,
  "Jan": 177.1,
  "Feb": 177.8,
  "Mar": 178.8,
  "Apr": 179.8,
  "May": 179.8,
  "Jun": 179.9,
  "Jul": 180.1,
  "Aug": 180.7,
  "Sep": 181,
  "Oct": 181.3,
  "Nov": 181.3,
  "Dec": 180.9,
  "Annual": 179.9,
  "HALF1": 178.9,
  "HALF2": 180.9
},
{
  "Year": 2003,
  "Jan": 181.7,
  "Feb": 183.1,
  "Mar": 184.2,
  "Apr": 183.8,
  "May": 183.5,
  "Jun": 183.7,
  "Jul": 183.9,
  "Aug": 184.6,
  "Sep": 185.2,
  "Oct": 185,
  "Nov": 184.5,
  "Dec": 184.3,
  "Annual": 184,
  "HALF1": 183.3,
  "HALF2": 184.6
},
{
  "Year": 2004,
  "Jan": 185.2,
  "Feb": 186.2,
  "Mar": 187.4,
  "Apr": 188,
  "May": 189.1,
  "Jun": 189.7,
  "Jul": 189.4,
  "Aug": 189.5,
  "Sep": 189.9,
  "Oct": 190.9,
  "Nov": 191,
  "Dec": 190.3,
  "Annual": 188.9,
  "HALF1": 187.6,
  "HALF2": 190.2
},
{
  "Year": 2005,
  "Jan": 190.7,
  "Feb": 191.8,
  "Mar": 193.3,
  "Apr": 194.6,
  "May": 194.4,
  "Jun": 194.5,
  "Jul": 195.4,
  "Aug": 196.4,
  "Sep": 198.8,
  "Oct": 199.2,
  "Nov": 197.6,
  "Dec": 196.8,
  "Annual": 195.3,
  "HALF1": 193.2,
  "HALF2": 197.4
},
{
  "Year": 2006,
  "Jan": 198.3,
  "Feb": 198.7,
  "Mar": 199.8,
  "Apr": 201.5,
  "May": 202.5,
  "Jun": 202.9,
  "Jul": 203.5,
  "Aug": 203.9,
  "Sep": 202.9,
  "Oct": 201.8,
  "Nov": 201.5,
  "Dec": 201.8,
  "Annual": 201.6,
  "HALF1": 200.6,
  "HALF2": 202.6
},
{
  "Year": 2007,
  "Jan": 202.416,
  "Feb": 203.499,
  "Mar": 205.352,
  "Apr": 206.686,
  "May": 207.949,
  "Jun": 208.352,
  "Jul": 208.299,
  "Aug": 207.917,
  "Sep": 208.49,
  "Oct": 208.936,
  "Nov": 210.177,
  "Dec": 210.036,
  "Annual": 207.342,
  "HALF1": 205.709,
  "HALF2": 208.976
},
{
  "Year": 2008,
  "Jan": 211.08,
  "Feb": 211.693,
  "Mar": 213.528,
  "Apr": 214.823,
  "May": 216.632,
  "Jun": 218.815,
  "Jul": 219.964,
  "Aug": 219.086,
  "Sep": 218.783,
  "Oct": 216.573,
  "Nov": 212.425,
  "Dec": 210.228,
  "Annual": 215.303,
  "HALF1": 214.429,
  "HALF2": 216.177
},
{
  "Year": 2009,
  "Jan": 211.143,
  "Feb": 212.193,
  "Mar": 212.709,
  "Apr": 213.24,
  "May": 213.856,
  "Jun": 215.693,
  "Jul": 215.351,
  "Aug": 215.834,
  "Sep": 215.969,
  "Oct": 216.177,
  "Nov": 216.33,
  "Dec": 215.949,
  "Annual": 214.537,
  "HALF1": 213.139,
  "HALF2": 215.935
},
{
  "Year": 2010,
  "Jan": 216.687,
  "Feb": 216.741,
  "Mar": 217.631,
  "Apr": 218.009,
  "May": 218.178,
  "Jun": 217.965,
  "Jul": 218.011,
  "Aug": 218.312,
  "Sep": 218.439,
  "Oct": 218.711,
  "Nov": 218.803,
  "Dec": 219.179,
  "Annual": 218.056,
  "HALF1": 217.535,
  "HALF2": 218.576
},
{
  "Year": 2011,
  "Jan": 220.223,
  "Feb": 221.309,
  "Mar": 223.467,
  "Apr": 224.906,
  "May": 225.964,
  "Jun": 225.722,
  "Jul": 225.922,
  "Aug": 226.545,
  "Sep": 226.889,
  "Oct": 226.421,
  "Nov": 226.23,
  "Dec": 225.672,
  "Annual": 224.939,
  "HALF1": 223.598,
  "HALF2": 226.28
},
{
  "Year": 2012,
  "Jan": 226.665,
  "Feb": 227.663,
  "Mar": 229.392,
  "Apr": 230.085,
  "May": 229.815,
  "Jun": 229.478,
  "Jul": 229.104,
  "Aug": 230.379,
  "Sep": 231.407,
  "Oct": 231.317,
  "Nov": 230.221,
  "Dec": 229.601,
  "Annual": 229.594,
  "HALF1": 228.85,
  "HALF2": 230.338
},
{
  "Year": 2013,
  "Jan": 230.28,
  "Feb": 232.166,
  "Mar": 232.773,
  "Apr": 232.531,
  "May": 232.945,
  "Jun": 233.504,
  "Jul": 233.596,
  "Aug": 233.877,
  "Sep": 234.149,
  "Oct": 233.546,
  "Nov": 233.069,
  "Dec": 233.049,
  "Annual": 232.957,
  "HALF1": 232.366,
  "HALF2": 233.548
},
{
  "Year": 2014,
  "Jan": 233.916,
  "Feb": 234.781,
  "Mar": 236.293,
  "Apr": 237.072,
  "May": 237.9,
  "Jun": 238.343,
  "Jul": 238.25,
  "Aug": 237.852,
  "Sep": 238.031,
  "Oct": 237.433,
  "Nov": 236.151,
  "Dec": 234.812,
  "Annual": 236.736,
  "HALF1": 236.384,
  "HALF2": 237.088
},
{
  "Year": 2015,
  "Jan": 233.707,
  "Feb": 234.722,
  "Mar": 236.119,
  "Apr": 236.599,
  "May": 237.805,
  "Jun": 238.638,
  "Jul": 238.654,
  "Aug": 238.316,
  "Sep": 237.945,
  "Oct": 237.838,
  "Nov": 237.336,
  "Dec": 236.525,
  "Annual": 237.017,
  "HALF1": 236.265,
  "HALF2": 237.769
},
{
  "Year": 2016,
  "Jan": 236.916,
  "Feb": 237.111,
  "Mar": 238.132,
  "Apr": 239.261,
  "May": 240.229,
  "Jun": 241.018,
  "Jul": 240.628,
  "Aug": 240.849,
  "Sep": 241.428,
  "Oct": 241.729,
  "Nov": 241.353,
  "Dec": 241.432,
  "Annual": 240.007,
  "HALF1": 238.778,
  "HALF2": 241.237
},
{
  "Year": 2017,
  "Jan": 242.839,
  "Feb": 243.603,
  "Mar": 243.801,
  "Apr": 244.524,
  "May": 244.733,
  "Jun": 244.955,
  "Jul": 244.786,
  "Aug": 245.519,
  "Sep": 246.819,
  "Oct": 246.663,
  "Nov": 246.669,
  "Dec": 246.524,
  "Annual": 245.12,
  "HALF1": 244.076,
  "HALF2": 246.163
},
{
  "Year": 2018,
  "Jan": 247.867,
  "Feb": 248.991,
  "Mar": 249.554,
  "Apr": 250.546,
  "May": 251.588,


  "Jun": 251.989,
  "Jul": 252.006,
  "Aug": 252.146,
  "Sep": 252.439,
  "Oct": 252.885,
  "Nov": 252.038,
  "Dec": 251.233,
  "Annual": 251.107,
  "HALF1": "",
  "HALF2": ""
},
{
  "Year": 2019,
  "Jan": 251.712,
  "Feb": 252.776,
  "Mar": 254.202,
  "Apr": 255.548,
  "May": 256.092,


  "Jun": 256.143,
  "Jul": 256.571,
  "Aug": 256.558,
  "Sep": 256.759,
  "Oct": 257.346,
  "Nov": 257.208,
  "Dec": 256.974,
  "Annual": 255.657,
  "HALF1": "",
  "HALF2": ""
},
{
  "Year": 2020,
  "Jan": 257.971,
  "Feb": 258.678,
  "Mar": 258.115,
  "Apr": 256.389,
  "May": 256.394,


  "Jun": 257.797,
  "Jul": 259.101,
  "Aug": 259.918,
  "Sep": 260.280,
  "Oct": 260.388
  ,
  "Nov": 260.229,
  "Dec": 260.474,
  "Annual": 258.811,
  "HALF1": "",
  "HALF2": ""
},
{
  "Year": 2021,
  "Jan": 261.582,
  "Feb": 263.014,
  "Mar": 264.877,
  "Apr": 264.877,
  "May": "",


  "Jun": "",
  "Jul": "",
  "Aug": "",
  "Sep": "",
  "Oct": ""
  ,
  "Nov": "",
  "Dec": "",
  "Annual": "",
  "HALF1": "",
  "HALF2": ""
}

];
const lastFullYear = 2020
const months = [
  { abbr: "Jan", name: "January", order: 1 },
  { abbr: "Feb", name: "February", order: 2 },
  { abbr: "Mar", name: "March", order: 3 },
  { abbr: "Apr", name: "April", order: 4 },
  { abbr: "May", name: "May", order: 5 },
  { abbr: "Jun", name: "June", order: 6 },
  { abbr: "Jul", name: "July", order: 7 },
  { abbr: "Aug", name: "August", order: 8 },
  { abbr: "Sep", name: "September", order: 9 },
  { abbr: "Oct", name: "October", order: 10 },
  { abbr: "Nov", name: "November", order: 11 },
  { abbr: "Dec", name: "December", order: 12 }
]

function getCpi(year, initialMonth) {
  const month = initialMonth
    ? months.find(m => m.order === initialMonth).abbr
    : "Annual"
  const yearData = data.find(d => d.Year === year)
  return yearData[month]
}

function inflation(initialFrom, initialTo) {
  const from = initialFrom || {}
  const to = initialTo || { year: lastFullYear }
  if (!from.year) {
    throw new Error("from.year must be provided")
  } else if (!from.amount) {
    throw new Error("from.amount must be provided")
  } else if (typeof from.year !== "number") {
    throw new Error("from.year must be a number, like 1922")
  } else if (from.year < 1913) {
    throw new Error("from.year must be 1913 or later")
  }
  if (from.year > lastFullYear) {
    return (from.amount)
  }
  const fromCpi = getCpi(from.year, from.month)
  const toCpi = getCpi(to.year, to.month)

  const inflationFactor = (toCpi - fromCpi) / fromCpi
  const inflationValue = inflationFactor * from.amount
  const currentValue = inflationValue + from.amount
  return +currentValue.toFixed(2)
}

### data: data/books.json
{
 "sales": [
  {
   "title": "Action Comics",
   "issue": "1",
   "grade": "9.0",
   "buyer": "Metropolis (for Ayman Hariri)",
   "note": "",
   "date": "2014-08-24",
   "seller": "Pristine Comics on eBay",
   "price": "3207852",
   "goodDate": true
  },
  {
   "title": "Action Comics",
   "issue": "1",
   "grade": "9.0",
   "buyer": "Ayman Hariri",
   "note": "Cage Copy",
   "date": "2011-11-30",
   "seller": "ComicConnect",
   "price": "2161000",
   "goodDate": true
  },
  {
   "title": "Action Comics",
   "issue": "1",
   "grade": "8.5",
   "buyer": "",
   "note": "",
   "date": "2010-03-29",
   "seller": "ComicConnect",
   "price": "1500000",
   "goodDate": true
  },
  {
   "title": "Detective Comics",
   "issue": "27",
   "grade": "8.0",
   "buyer": "",
   "note": "",
   "date": "2010-02-25",
   "seller": "Heritage",
   "price": "1075000",
   "goodDate": true
  },
  {
   "title": "Action Comics",
   "issue": "1",
   "grade": "8.0",
   "buyer": "",
   "note": "Kansas City",
   "date": "2010-02-22",
   "seller": "ComicConnect",
   "price": "1000000",
   "goodDate": true
  },
  {
   "title": "Flash Comics",
   "issue": "1",
   "grade": "9.6",
   "note": "Church copy",
   "buyer": "JP the Mint",
   "date": "2004-01-01",
   "seller": "unknown",
   "price": "350000",
   "goodDate": false
  },
  {
   "title": "Marvel Comics",
   "issue": "1",
   "grade": "9.0",
   "note": "Pay Copy",
   "buyer": "JP the Mint",
   "date": "2003-01-01",
   "seller": "Steve Geppi",
   "price": "350000",
   "goodDate": true
  },
  {
   "title": "Detective Comics",
   "issue": "27",
   "grade": "8.0",
   "note": "",
   "buyer": "",
   "date": "2001-10-26",
   "seller": "Mastronet",
   "price": "278190",
   "goodDate": true
  },
  "... 17 more items"
 ]
}